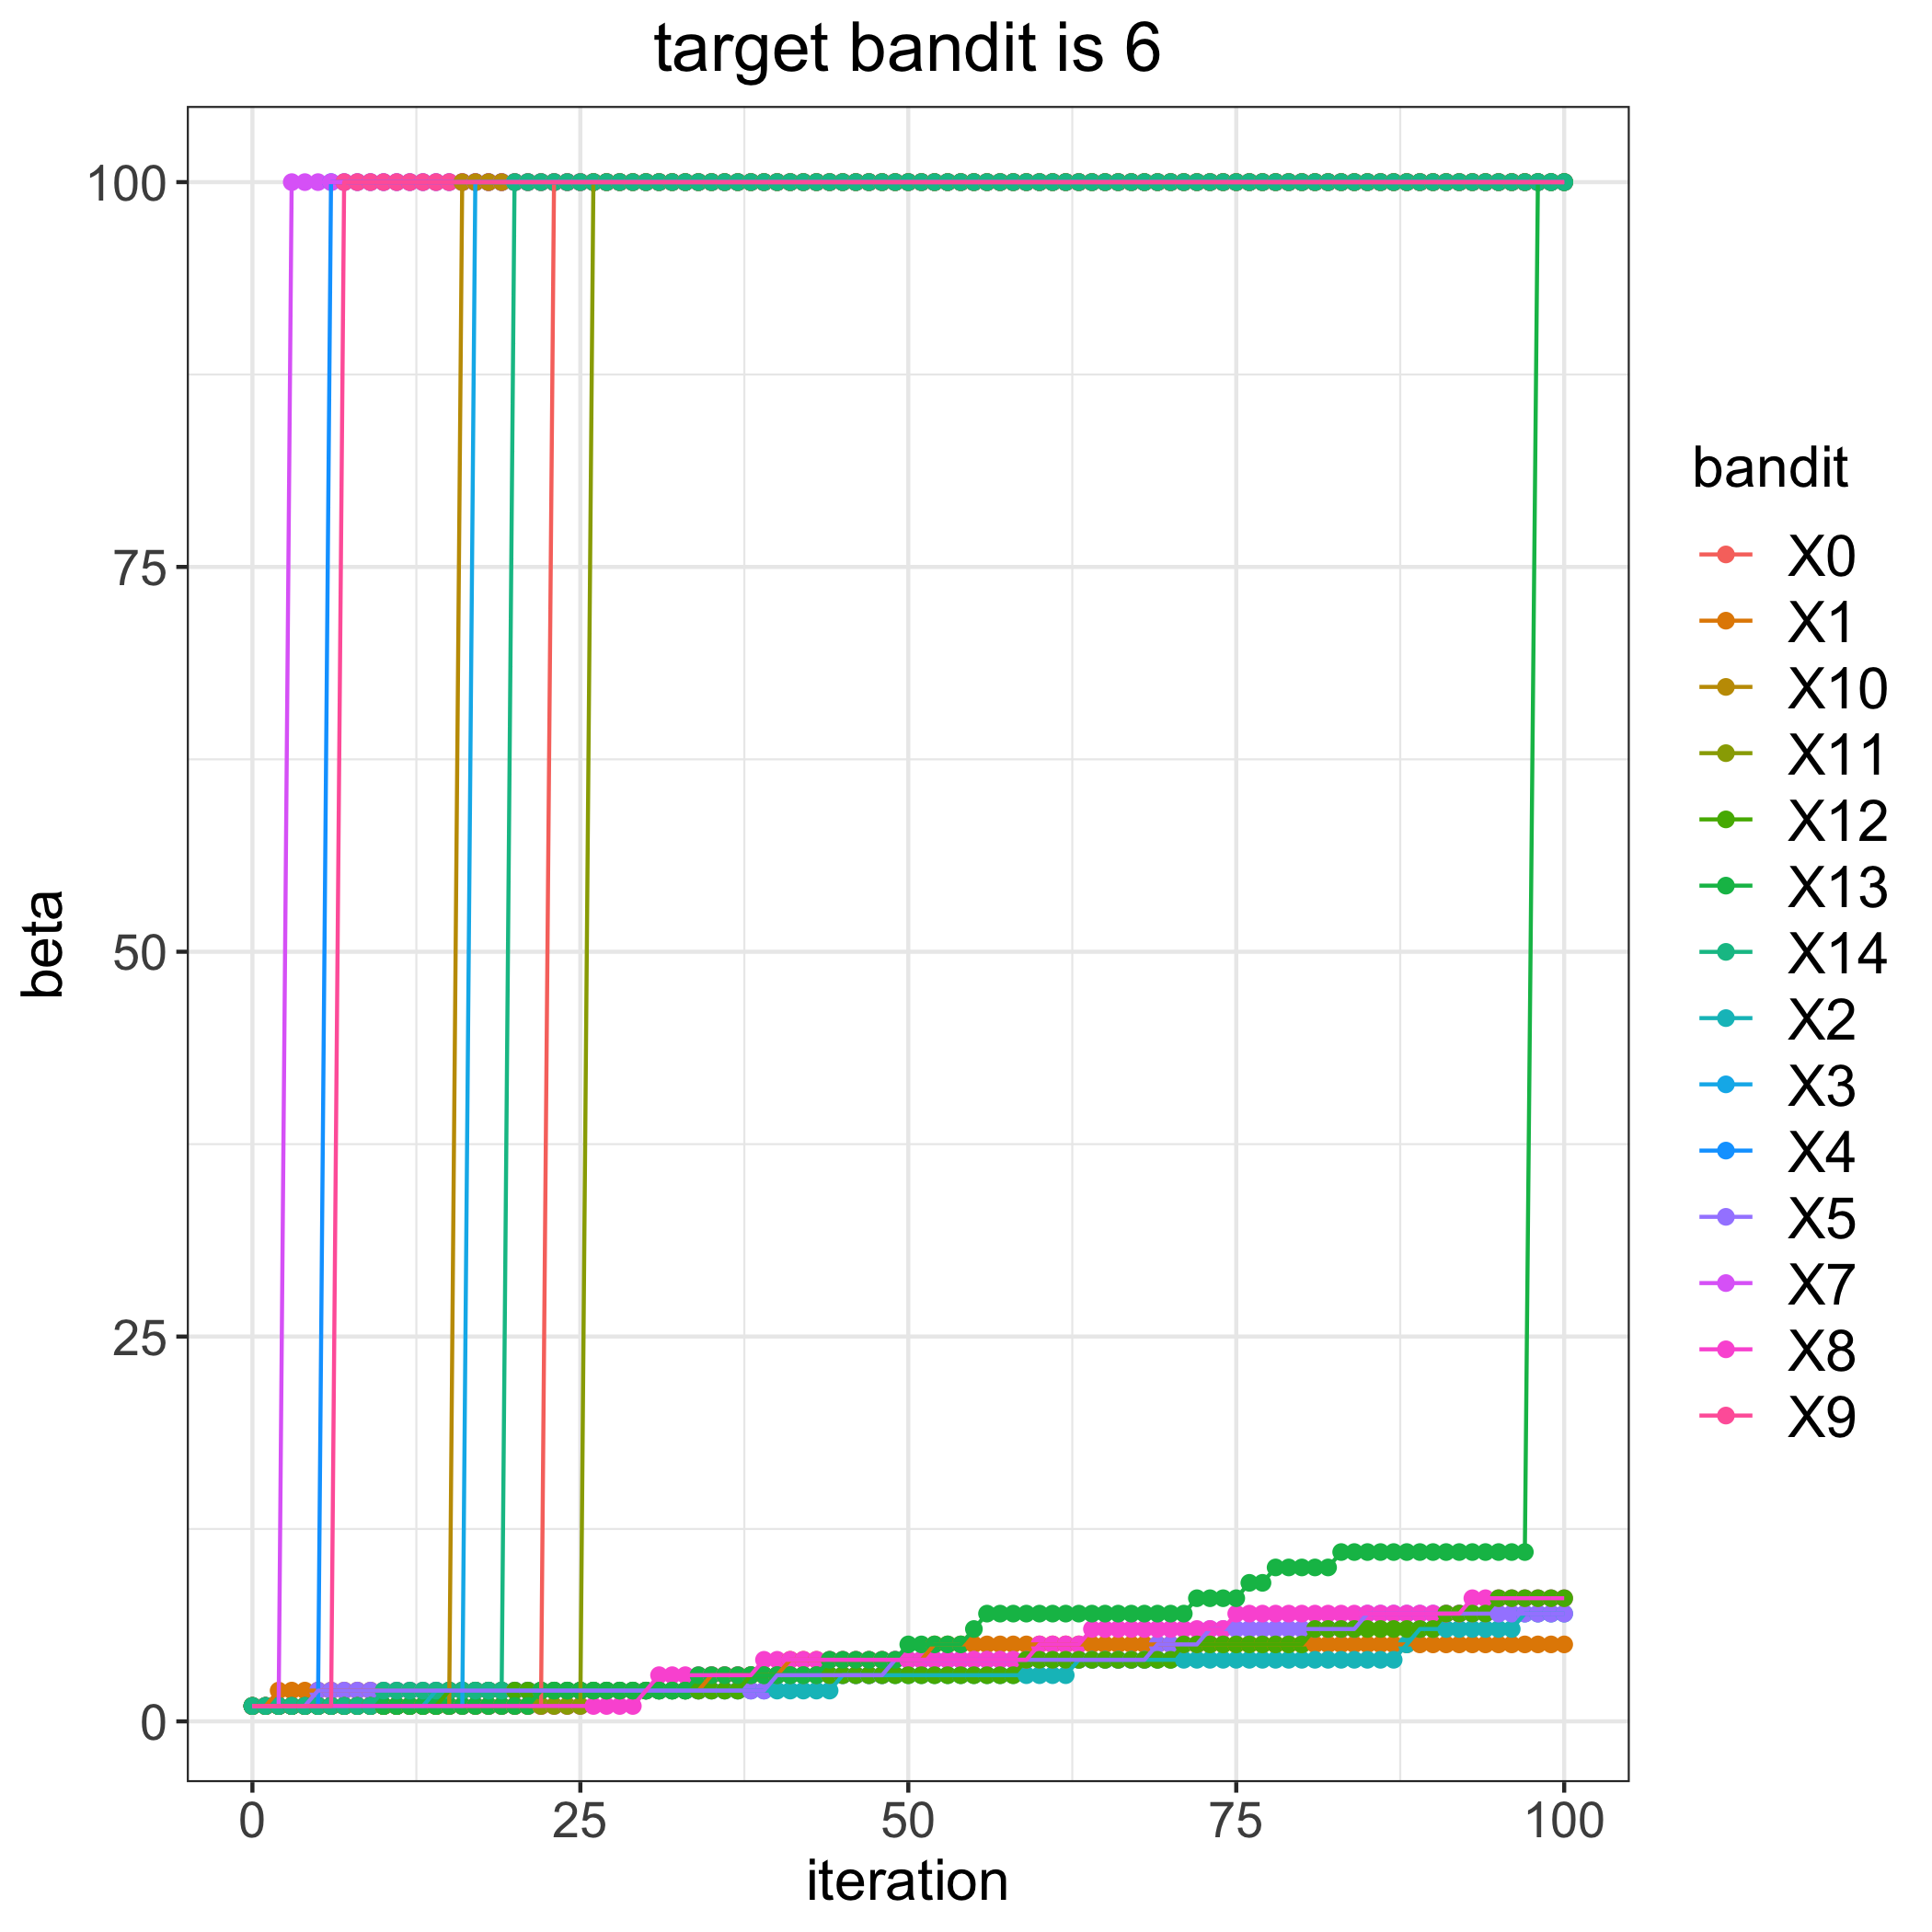

Source data for this figure (header and first rows):
, 0, 1, 2, 3, 4, 5, 7, 8, 9, 10, 11, 12, 13, 14
0, 1, 1, 1, 1, 1, 1, 1, 1, 1, 1, 1, 1, 1, 1
1, 1, 1, 1, 1, 1, 1, 1, 1, 1, 1, 1, 1, 1, 1
2, 1, 2, 1, 1, 1, 1, 1, 1, 1, 1, 1, 1, 1, 1
3, 1, 2, 1, 1, 1, 1, 100, 1, 1, 1, 1, 1, 1, 1
4, 1, 2, 1, 1, 1, 1, 100, 1, 1, 1, 1, 1, 1, 1
5, 1, 2, 1, 1, 1, 2, 100, 1, 1, 1, 1, 1, 1, 1
6, 1, 2, 1, 1, 100, 2, 100, 1, 1, 1, 1, 1, 1, 1
7, 1, 2, 1, 1, 100, 2, 100, 1, 100, 1, 1, 1, 1, 1
8, 1, 2, 1, 1, 100, 2, 100, 1, 100, 1, 1, 1, 1, 1
9, 1, 2, 1, 1, 100, 2, 100, 1, 100, 1, 1, 1, 1, 1
10, 1, 2, 1, 1, 100, 2, 100, 1, 100, 1, 1, 1, 1, 2
11, 1, 2, 1, 1, 100, 2, 100, 1, 100, 1, 1, 1, 1, 2
12, 1, 2, 1, 1, 100, 2, 100, 1, 100, 1, 1, 1, 1, 2
13, 1, 2, 1, 1, 100, 2, 100, 1, 100, 1, 1, 1, 1, 2
14, 1, 2, 2, 1, 100, 2, 100, 1, 100, 1, 1, 1, 1, 2
15, 1, 2, 2, 1, 100, 2, 100, 1, 100, 1, 1, 2, 1, 2
16, 1, 2, 2, 1, 100, 2, 100, 1, 100, 100, 1, 2, 1, 2
17, 1, 2, 2, 100, 100, 2, 100, 1, 100, 100, 1, 2, 1, 2
18, 1, 2, 2, 100, 100, 2, 100, 1, 100, 100, 1, 2, 1, 2
19, 1, 2, 2, 100, 100, 2, 100, 1, 100, 100, 1, 2, 1, 2
20, 1, 2, 2, 100, 100, 2, 100, 1, 100, 100, 1, 2, 1, 100
21, 1, 2, 2, 100, 100, 2, 100, 1, 100, 100, 1, 2, 1, 100
22, 1, 2, 2, 100, 100, 2, 100, 1, 100, 100, 1, 2, 2, 100
23, 100, 2, 2, 100, 100, 2, 100, 1, 100, 100, 1, 2, 2, 100
24, 100, 2, 2, 100, 100, 2, 100, 1, 100, 100, 1, 2, 2, 100
25, 100, 2, 2, 100, 100, 2, 100, 1, 100, 100, 1, 2, 2, 100
26, 100, 2, 2, 100, 100, 2, 100, 1, 100, 100, 100, 2, 2, 100
27, 100, 2, 2, 100, 100, 2, 100, 1, 100, 100, 100, 2, 2, 100
28, 100, 2, 2, 100, 100, 2, 100, 1, 100, 100, 100, 2, 2, 100
29, 100, 2, 2, 100, 100, 2, 100, 1, 100, 100, 100, 2, 2, 100
30, 100, 2, 2, 100, 100, 2, 100, 2, 100, 100, 100, 2, 2, 100
31, 100, 2, 2, 100, 100, 2, 100, 3, 100, 100, 100, 2, 2, 100
32, 100, 2, 2, 100, 100, 2, 100, 3, 100, 100, 100, 2, 2, 100
33, 100, 2, 2, 100, 100, 2, 100, 3, 100, 100, 100, 2, 2, 100
34, 100, 2, 2, 100, 100, 2, 100, 3, 100, 100, 100, 2, 3, 100
35, 100, 3, 2, 100, 100, 2, 100, 3, 100, 100, 100, 2, 3, 100
36, 100, 3, 2, 100, 100, 2, 100, 3, 100, 100, 100, 2, 3, 100
37, 100, 3, 2, 100, 100, 2, 100, 3, 100, 100, 100, 2, 3, 100
38, 100, 3, 2, 100, 100, 2, 100, 3, 100, 100, 100, 3, 3, 100
39, 100, 3, 2, 100, 100, 2, 100, 4, 100, 100, 100, 3, 3, 100
40, 100, 3, 2, 100, 100, 3, 100, 4, 100, 100, 100, 3, 3, 100
41, 100, 4, 2, 100, 100, 3, 100, 4, 100, 100, 100, 3, 3, 100
42, 100, 4, 2, 100, 100, 3, 100, 4, 100, 100, 100, 3, 3, 100
43, 100, 4, 2, 100, 100, 3, 100, 4, 100, 100, 100, 3, 3, 100
44, 100, 4, 2, 100, 100, 3, 100, 4, 100, 100, 100, 3, 4, 100
45, 100, 4, 3, 100, 100, 3, 100, 4, 100, 100, 100, 3, 4, 100
46, 100, 4, 3, 100, 100, 3, 100, 4, 100, 100, 100, 3, 4, 100
47, 100, 4, 3, 100, 100, 3, 100, 4, 100, 100, 100, 3, 4, 100
48, 100, 4, 3, 100, 100, 3, 100, 4, 100, 100, 100, 3, 4, 100
49, 100, 4, 3, 100, 100, 4, 100, 4, 100, 100, 100, 3, 4, 100
50, 100, 4, 3, 100, 100, 4, 100, 4, 100, 100, 100, 3, 5, 100
51, 100, 4, 3, 100, 100, 4, 100, 4, 100, 100, 100, 3, 5, 100
52, 100, 5, 3, 100, 100, 4, 100, 4, 100, 100, 100, 3, 5, 100
53, 100, 5, 3, 100, 100, 4, 100, 4, 100, 100, 100, 3, 5, 100
54, 100, 5, 3, 100, 100, 4, 100, 4, 100, 100, 100, 3, 5, 100
55, 100, 5, 3, 100, 100, 4, 100, 4, 100, 100, 100, 3, 6, 100
56, 100, 5, 3, 100, 100, 4, 100, 4, 100, 100, 100, 3, 7, 100
57, 100, 5, 3, 100, 100, 4, 100, 4, 100, 100, 100, 3, 7, 100
58, 100, 5, 3, 100, 100, 4, 100, 4, 100, 100, 100, 3, 7, 100
59, 100, 5, 3, 100, 100, 4, 100, 4, 100, 100, 100, 4, 7, 100
... 41 more rows
